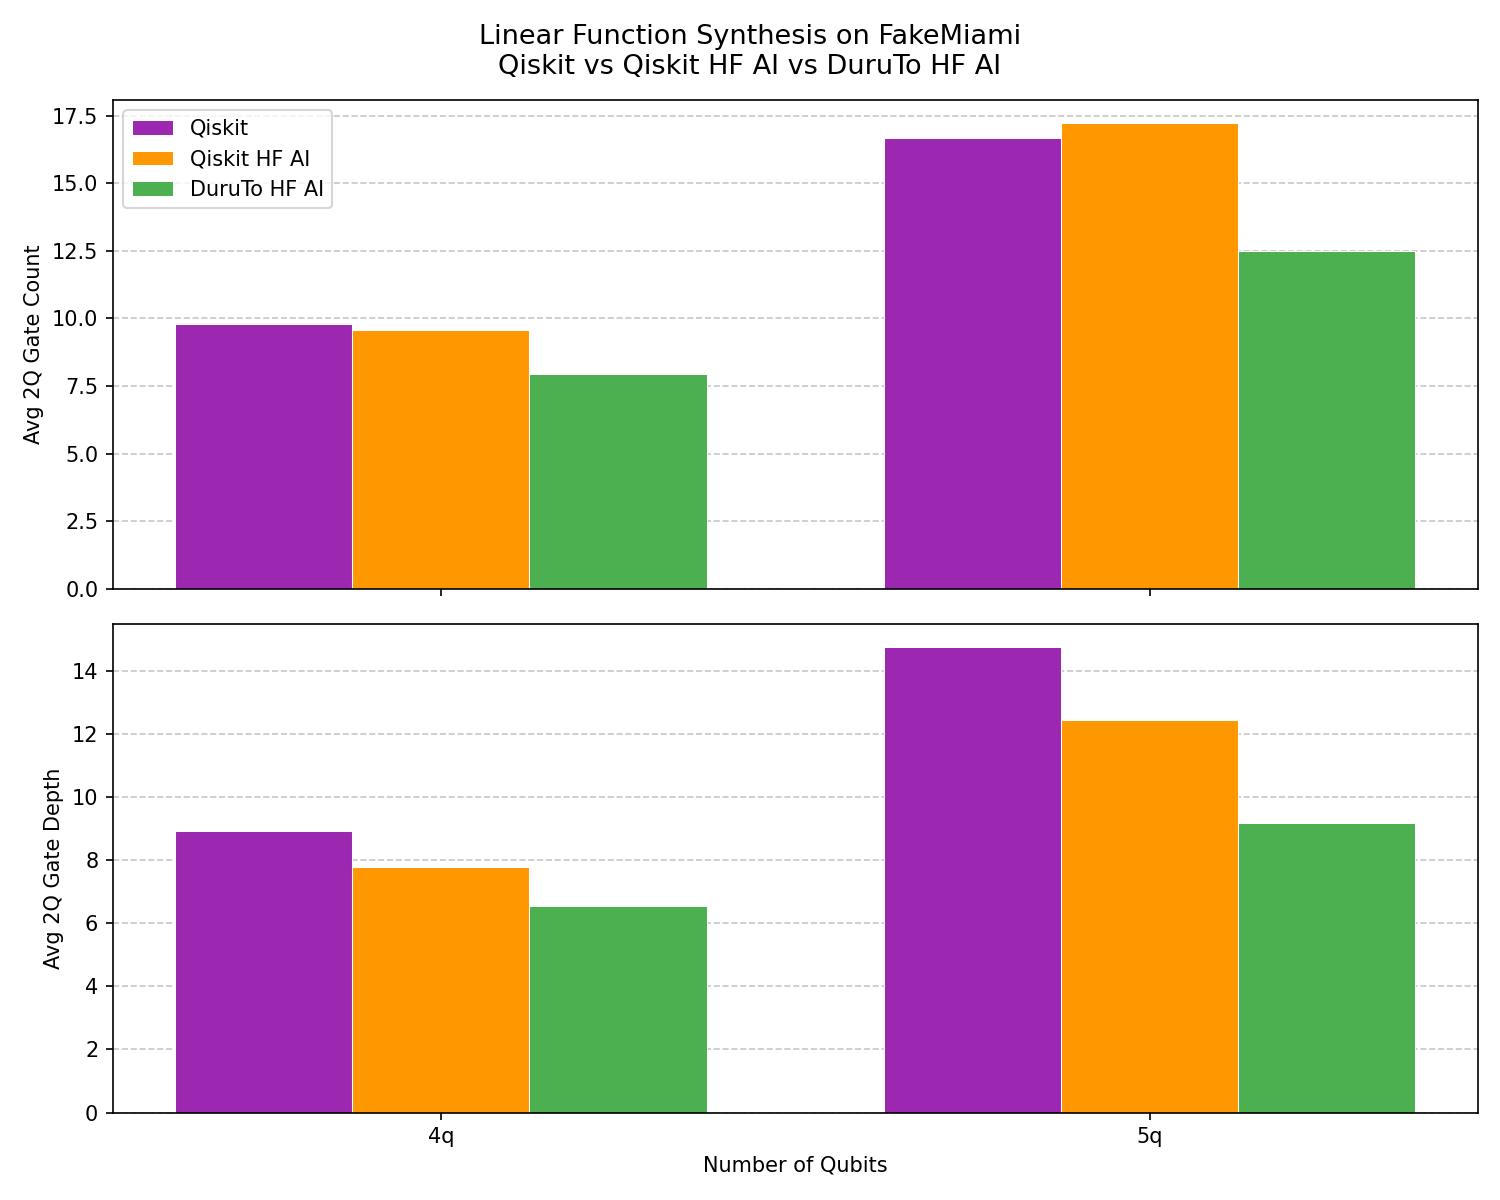

Values plotted in this chart, from the file beside it:
num_qubits, method, num_samples, n_success, avg_2q_gates, avg_2q_depth
4, qiskit, 100, 100, 9.79, 8.93
4, qiskit_hf, 100, 100, 9.59, 7.78
4, duru, 100, 100, 7.95, 6.53
5, qiskit, 100, 100, 16.67, 14.74
5, qiskit_hf, 100, 100, 17.22, 12.44
5, duru, 100, 100, 12.48, 9.18
